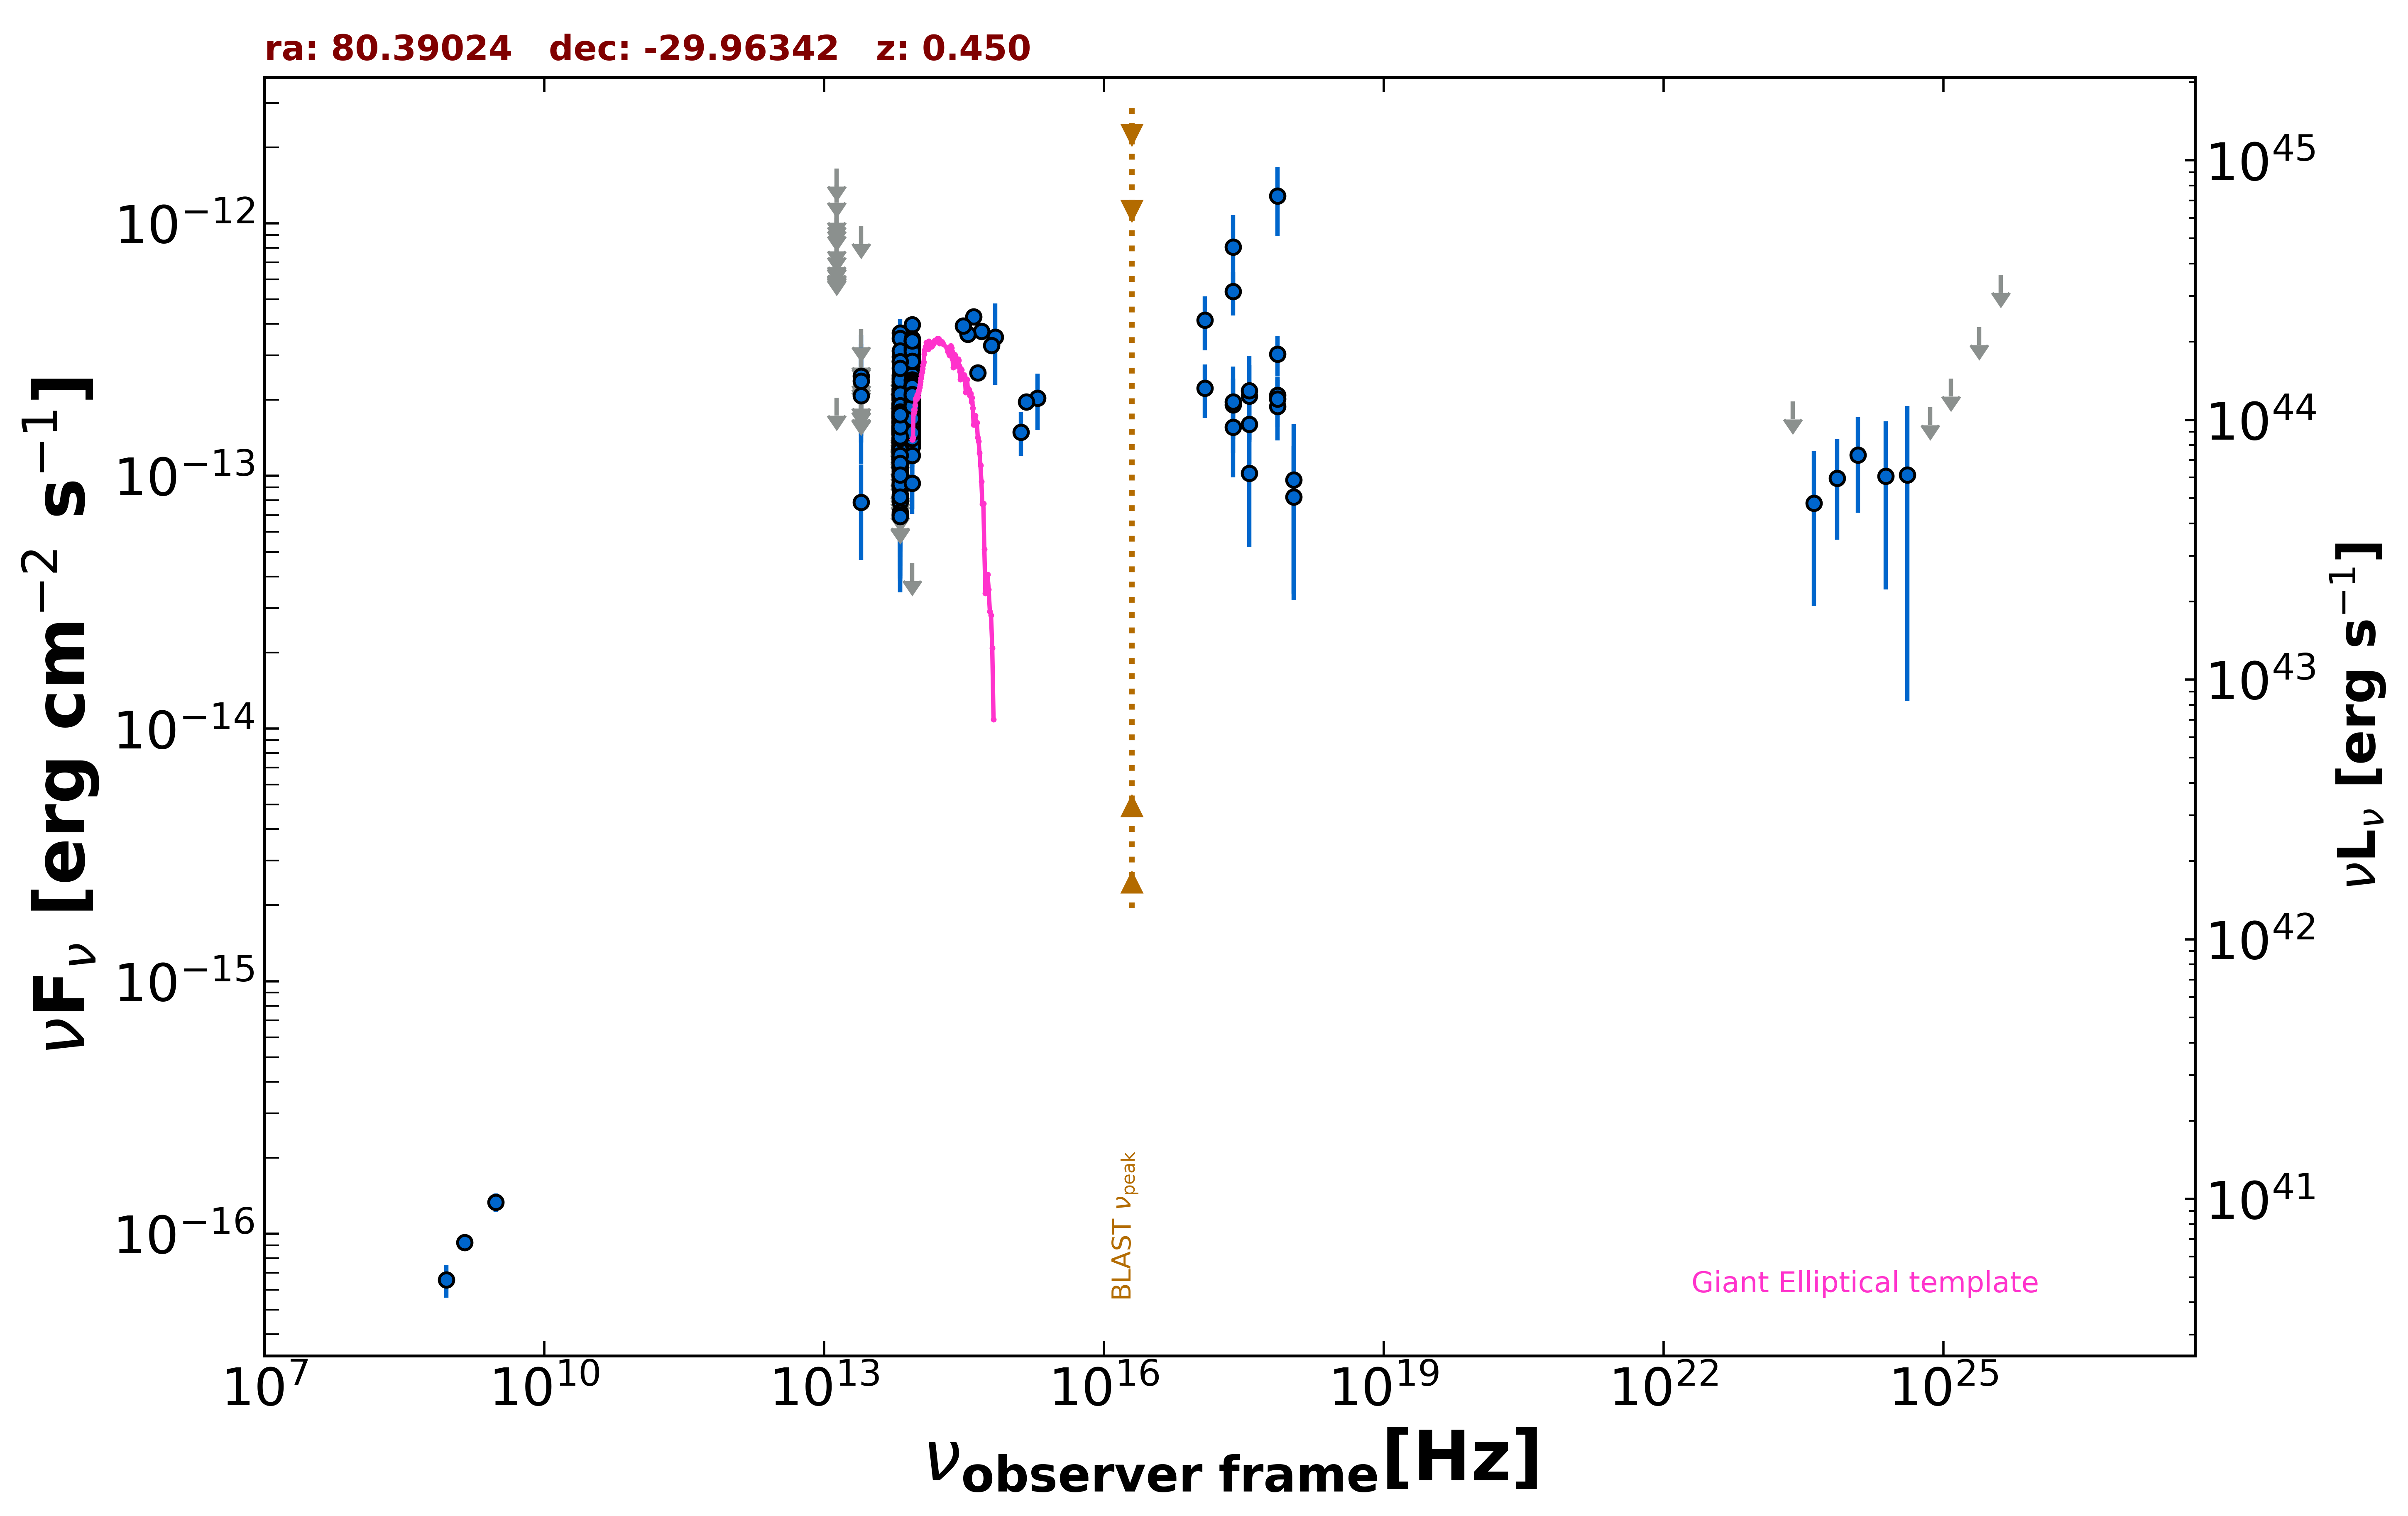

Data behind this chart, as committed beside it:
freq., flux, err_flux, MJD_start, MJD_end, flag, catalog, reference
1.400e+09, 9.240e-17, 7.000e-18, 55000, 55000, , NVSS, Condon et al. 1998  AJ  115  1693
8.870e+08, 6.564e-17, 9.755e-18, 55000, 55000, , RACS, Hale et al. 2021  PASA  38  e058
3.000e+09, 1.332e-16, 1.095e-17, 55000, 55000, , VLASSQL, Gordon et al. 2021  ApJS  255  30
2.418e+17, 8.050e-13, 2.741e-13, 55000, 55000, , XMMSL2, Saxton et al. 2008  A&A  480  611
7.253e+17, 1.281e-12, 3.904e-13, 55000, 55000, , XMMSL2, Saxton et al. 2008  A&A  480  611
2.418e+17, 5.376e-13, 1.056e-13, 55000, 55000, , RASS, Boller et al. 2016  A&A  103  1
2.418e+17, 1.914e-13, 5.100e-14, 55202, 56081, , 1OUSX, Giommi et al. in preparation
1.209e+17, 2.230e-13, 5.330e-14, 55202, 56081, , 1OUSX, Giommi et al. in preparation
3.627e+17, 1.599e-13, 4.870e-14, 55202, 56081, , 1OUSX, Giommi et al. in preparation
7.253e+17, 2.085e-13, 3.750e-14, 55202, 56081, , 1OUSX, Giommi et al. in preparation
1.088e+18, 8.255e-14, 4.833e-14, 55202, 56081, , 1OUSX, Giommi et al. in preparation
7.253e+17, 3.034e-13, 5.540e-14, 55000, 55000, , 2SXPS, Evans et al. 2020  ApJS  247  54
1.209e+17, 4.144e-13, 1.002e-13, 55000, 55000, , 2SXPS, Evans et al. 2020  ApJS  247  54
3.627e+17, 2.071e-13, 6.805e-14, 55000, 55000, , 2SXPS, Evans et al. 2020  ApJS  247  54
1.088e+18, 9.632e-14, 6.407e-14, 55000, 55000, , 2SXPS, Evans et al. 2020  ApJS  247  54
8.817e+13, 2.185e-13, 2.150e-15, 55000, 55000, , UNWISE, Schlafly et al. 2019  ApJS  240  30
6.517e+13, 1.384e-13, 3.000e-15, 55000, 55000, , UNWISE, Schlafly et al. 2019  ApJS  240  30
8.817e+13, 1.916e-13, 6.550e-15, 55000, 55000, , WISE, Wright et al. 2010  AJ  140  1868
6.517e+13, 1.258e-13, 6.950e-15, 55000, 55000, , WISE, Wright et al. 2010  AJ  140  1868
2.498e+13, 7.862e-14, 3.217e-14, 55000, 55000, , WISE, Wright et al. 2010  AJ  140  1868
1.363e+13, 2.043e-13, 0.000e+00, 55000, 55000, UL, WISE, Wright et al. 2010  AJ  140  1868
8.817e+13, 2.590e-13, 2.365e-14, 56910, 56910, , NEOWISE, Mainzer et al. 2014  ApJ  792  30
6.517e+13, 1.889e-13, 3.395e-14, 56910, 56910, , NEOWISE, Mainzer et al. 2014  ApJ  792  30
8.817e+13, 3.248e-13, 2.695e-14, 56911, 56911, , NEOWISE, Mainzer et al. 2014  ApJ  792  30
6.517e+13, 1.638e-13, 0.000e+00, 56911, 56911, UL, NEOWISE, Mainzer et al. 2014  ApJ  792  30
8.817e+13, 3.085e-13, 3.215e-14, 56911, 56911, , NEOWISE, Mainzer et al. 2014  ApJ  792  30
6.517e+13, 2.224e-13, 4.265e-14, 56911, 56911, , NEOWISE, Mainzer et al. 2014  ApJ  792  30
8.817e+13, 2.680e-13, 2.770e-14, 56910, 56910, , NEOWISE, Mainzer et al. 2014  ApJ  792  30
6.517e+13, 9.459e-14, 0.000e+00, 56910, 56910, UL, NEOWISE, Mainzer et al. 2014  ApJ  792  30
8.817e+13, 2.755e-13, 2.920e-14, 56911, 56911, , NEOWISE, Mainzer et al. 2014  ApJ  792  30
6.517e+13, 2.034e-13, 3.540e-14, 56911, 56911, , NEOWISE, Mainzer et al. 2014  ApJ  792  30
8.817e+13, 2.469e-13, 2.415e-14, 56910, 56910, , NEOWISE, Mainzer et al. 2014  ApJ  792  30
6.517e+13, 2.350e-13, 4.995e-14, 56910, 56910, , NEOWISE, Mainzer et al. 2014  ApJ  792  30
8.817e+13, 2.561e-13, 2.410e-14, 56911, 56911, , NEOWISE, Mainzer et al. 2014  ApJ  792  30
6.517e+13, 2.416e-13, 4.500e-14, 56911, 56911, , NEOWISE, Mainzer et al. 2014  ApJ  792  30
8.817e+13, 2.564e-13, 2.485e-14, 56911, 56911, , NEOWISE, Mainzer et al. 2014  ApJ  792  30
6.517e+13, 2.091e-13, 4.365e-14, 56911, 56911, , NEOWISE, Mainzer et al. 2014  ApJ  792  30
8.817e+13, 2.604e-13, 2.475e-14, 56910, 56910, , NEOWISE, Mainzer et al. 2014  ApJ  792  30
6.517e+13, 9.100e-14, 3.843e-14, 56910, 56910, , NEOWISE, Mainzer et al. 2014  ApJ  792  30
8.817e+13, 2.832e-13, 3.765e-14, 56911, 56911, , NEOWISE, Mainzer et al. 2014  ApJ  792  30
6.517e+13, 1.498e-13, 3.710e-14, 56911, 56911, , NEOWISE, Mainzer et al. 2014  ApJ  792  30
8.817e+13, 2.478e-13, 2.560e-14, 56911, 56911, , NEOWISE, Mainzer et al. 2014  ApJ  792  30
6.517e+13, 2.007e-13, 3.605e-14, 56911, 56911, , NEOWISE, Mainzer et al. 2014  ApJ  792  30
8.817e+13, 2.660e-13, 3.440e-14, 56911, 56911, , NEOWISE, Mainzer et al. 2014  ApJ  792  30
6.517e+13, 1.718e-13, 3.540e-14, 56911, 56911, , NEOWISE, Mainzer et al. 2014  ApJ  792  30
8.817e+13, 2.517e-13, 2.390e-14, 56911, 56911, , NEOWISE, Mainzer et al. 2014  ApJ  792  30
6.517e+13, 2.447e-13, 4.330e-14, 56911, 56911, , NEOWISE, Mainzer et al. 2014  ApJ  792  30
8.817e+13, 2.435e-13, 3.125e-14, 56911, 56911, , NEOWISE, Mainzer et al. 2014  ApJ  792  30
6.517e+13, 1.415e-13, 3.325e-14, 56911, 56911, , NEOWISE, Mainzer et al. 2014  ApJ  792  30
8.817e+13, 2.076e-13, 2.650e-14, 56910, 56910, , NEOWISE, Mainzer et al. 2014  ApJ  792  30
6.517e+13, 1.487e-13, 4.245e-14, 56910, 56910, , NEOWISE, Mainzer et al. 2014  ApJ  792  30
8.817e+13, 2.347e-13, 2.360e-14, 56910, 56910, , NEOWISE, Mainzer et al. 2014  ApJ  792  30
6.517e+13, 1.232e-13, 3.494e-14, 56910, 56910, , NEOWISE, Mainzer et al. 2014  ApJ  792  30
8.817e+13, 2.952e-13, 2.260e-14, 57275, 57275, , NEOWISE, Mainzer et al. 2014  ApJ  792  30
6.517e+13, 1.498e-13, 3.620e-14, 57275, 57275, , NEOWISE, Mainzer et al. 2014  ApJ  792  30
8.817e+13, 2.611e-13, 2.795e-14, 57275, 57275, , NEOWISE, Mainzer et al. 2014  ApJ  792  30
6.517e+13, 2.000e-13, 4.605e-14, 57275, 57275, , NEOWISE, Mainzer et al. 2014  ApJ  792  30
8.817e+13, 3.227e-13, 2.295e-14, 57276, 57276, , NEOWISE, Mainzer et al. 2014  ApJ  792  30
6.517e+13, 1.415e-13, 6.118e-14, 57276, 57276, , NEOWISE, Mainzer et al. 2014  ApJ  792  30
8.817e+13, 2.853e-13, 2.525e-14, 57275, 57275, , NEOWISE, Mainzer et al. 2014  ApJ  792  30
... 759 more rows
